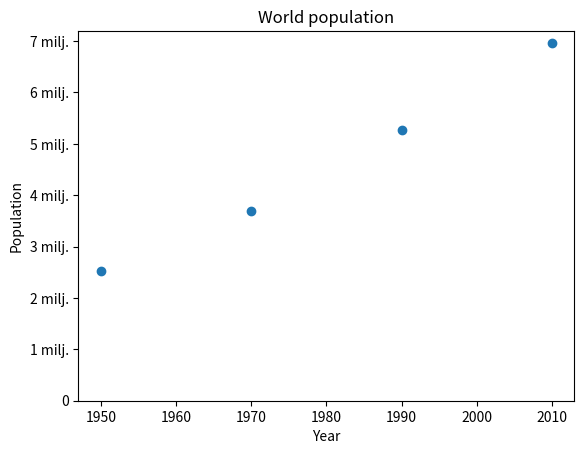

Write Python code to recreate this figure.
import matplotlib.pyplot as plt

year = [1950, 1970, 1990, 2010]
pop = [2519, 3692, 5263, 6972]
# plt.plot(year, pop)
# plt.show()


print(year[-1])
plt.scatter(year, pop)
plt.xlabel('Year')
plt.ylabel('Population')
plt.title('World population')
# plt.yticks([0, 1000, 2000, 3000, 4000, 5000, 6000, 7000])
plt.yticks([0, 1000, 2000, 3000, 4000, 5000, 6000, 7000], ['0', '1 milj.', '2 milj.', '3 milj.', '4 milj.', '5 milj.', '6 milj.', '7 milj.', ])
plt.show()